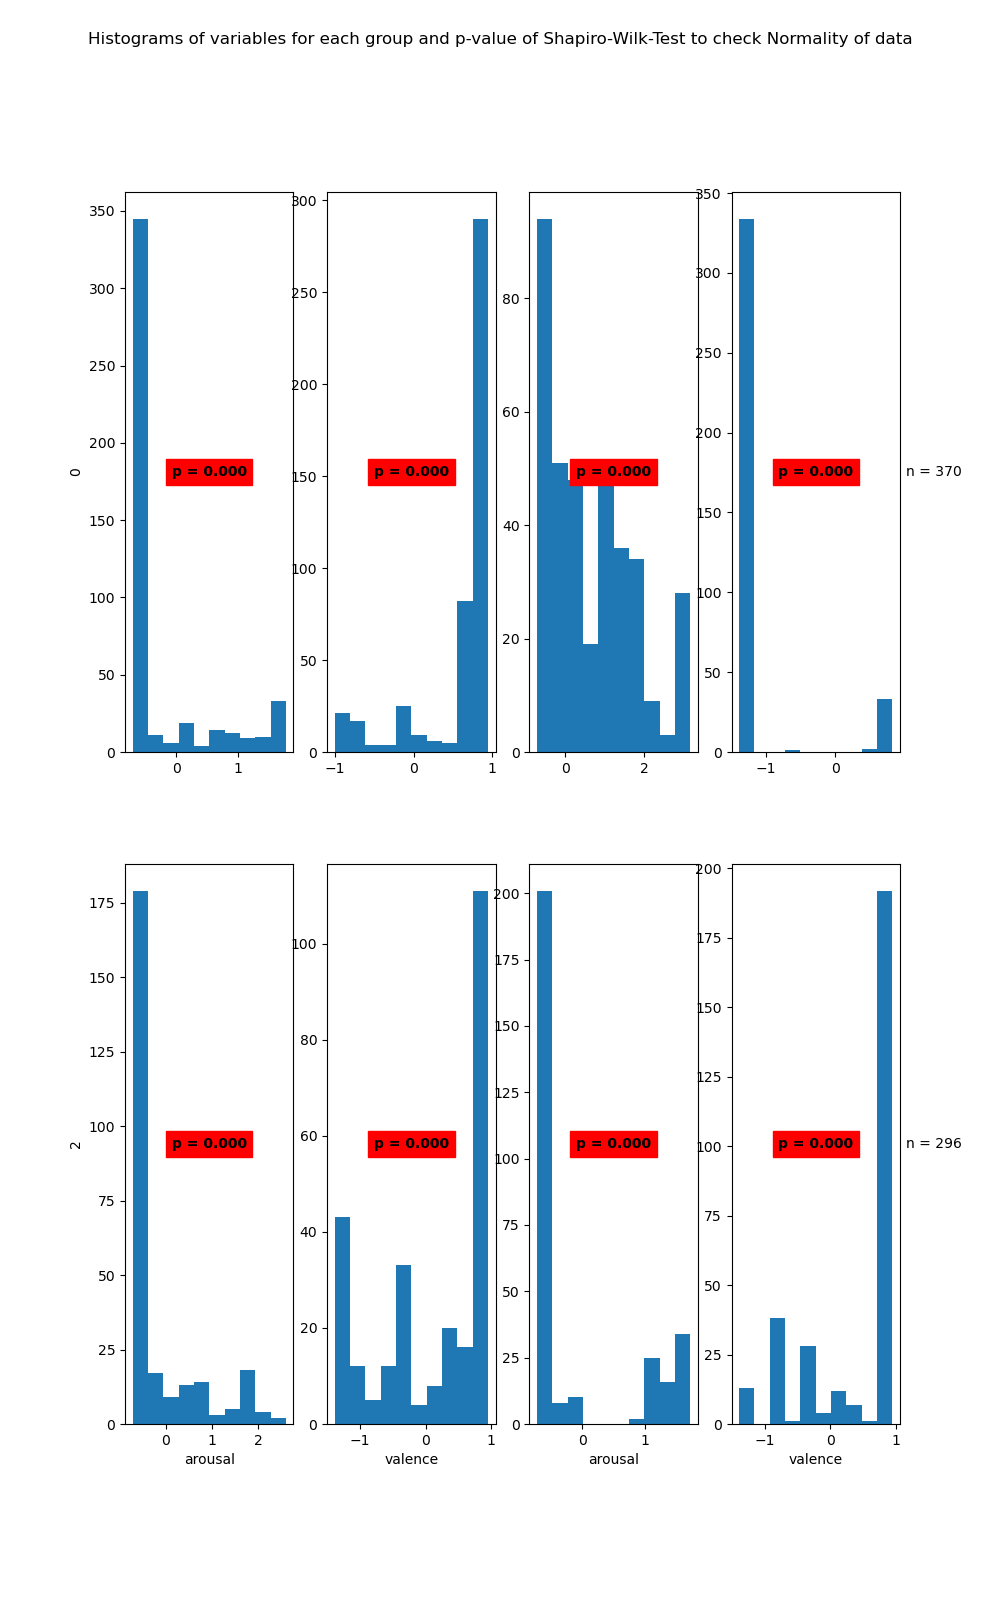

The table this chart was drawn from, first rows:
State	Variable	Statistic	Samples	p-value	Significance
0	arousal	0.58	463	0.0	True
0	valence	0.64	463	0.0	True
1	arousal	0.92	370	0.0	True
1	valence	0.34	370	0.0	True
2	arousal	0.64	264	0.0	True
2	valence	0.84	264	0.0	True
3	arousal	0.64	296	0.0	True
3	valence	0.7	296	0.0	True
